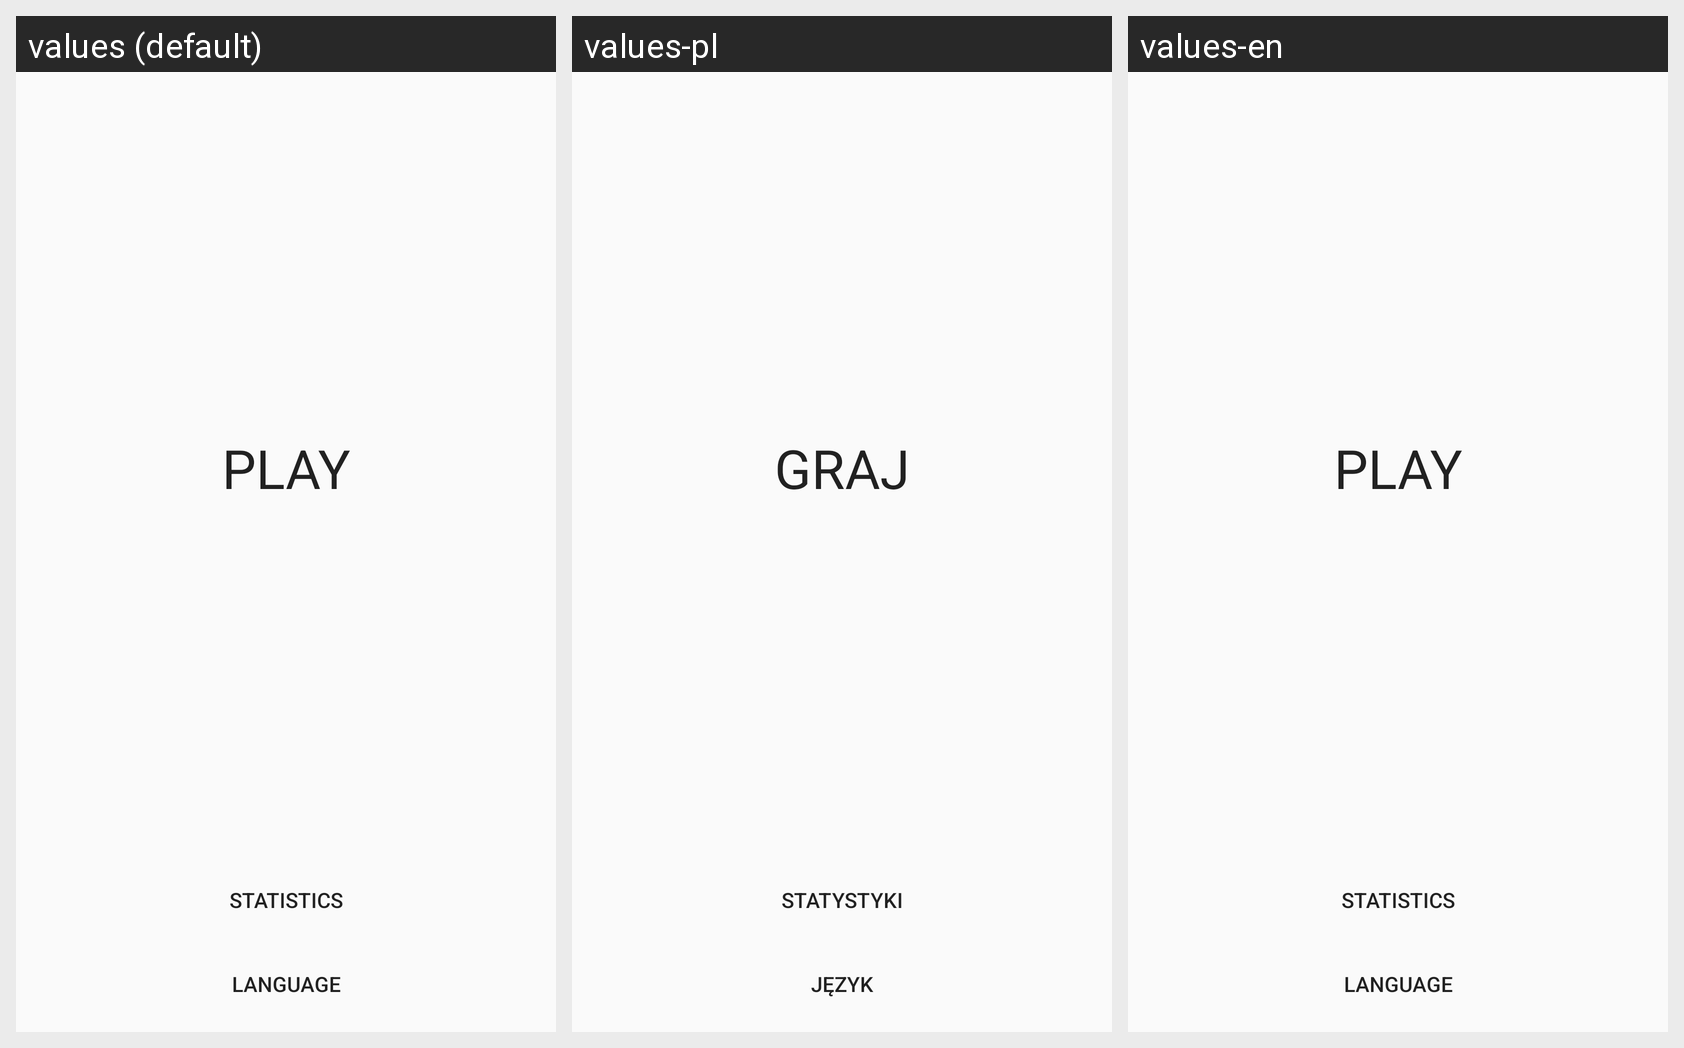

For this localized Android screen grid, give each drawn string resource with its value in every locale shown.
Android screen res/layout/activity_main.xml rendered under 3 locales, left to right: values (default), values-pl, values-en. Device: Nexus 5 (rendered at 1080×1920; each locale shown at half size, 540×960, under a caption strip naming it); theme AppTheme.
Strings drawn on this screen, with the default value and each locale's value (text and hints the layout hard-codes appear in the picture but are not listed):

play
  values: PLAY
  values-pl: GRAJ
  values-en: PLAY

statistics
  values: Statistics
  values-pl: Statystyki
  values-en: Statistics

language
  values: Language
  values-pl: Język
  values-en: Language
